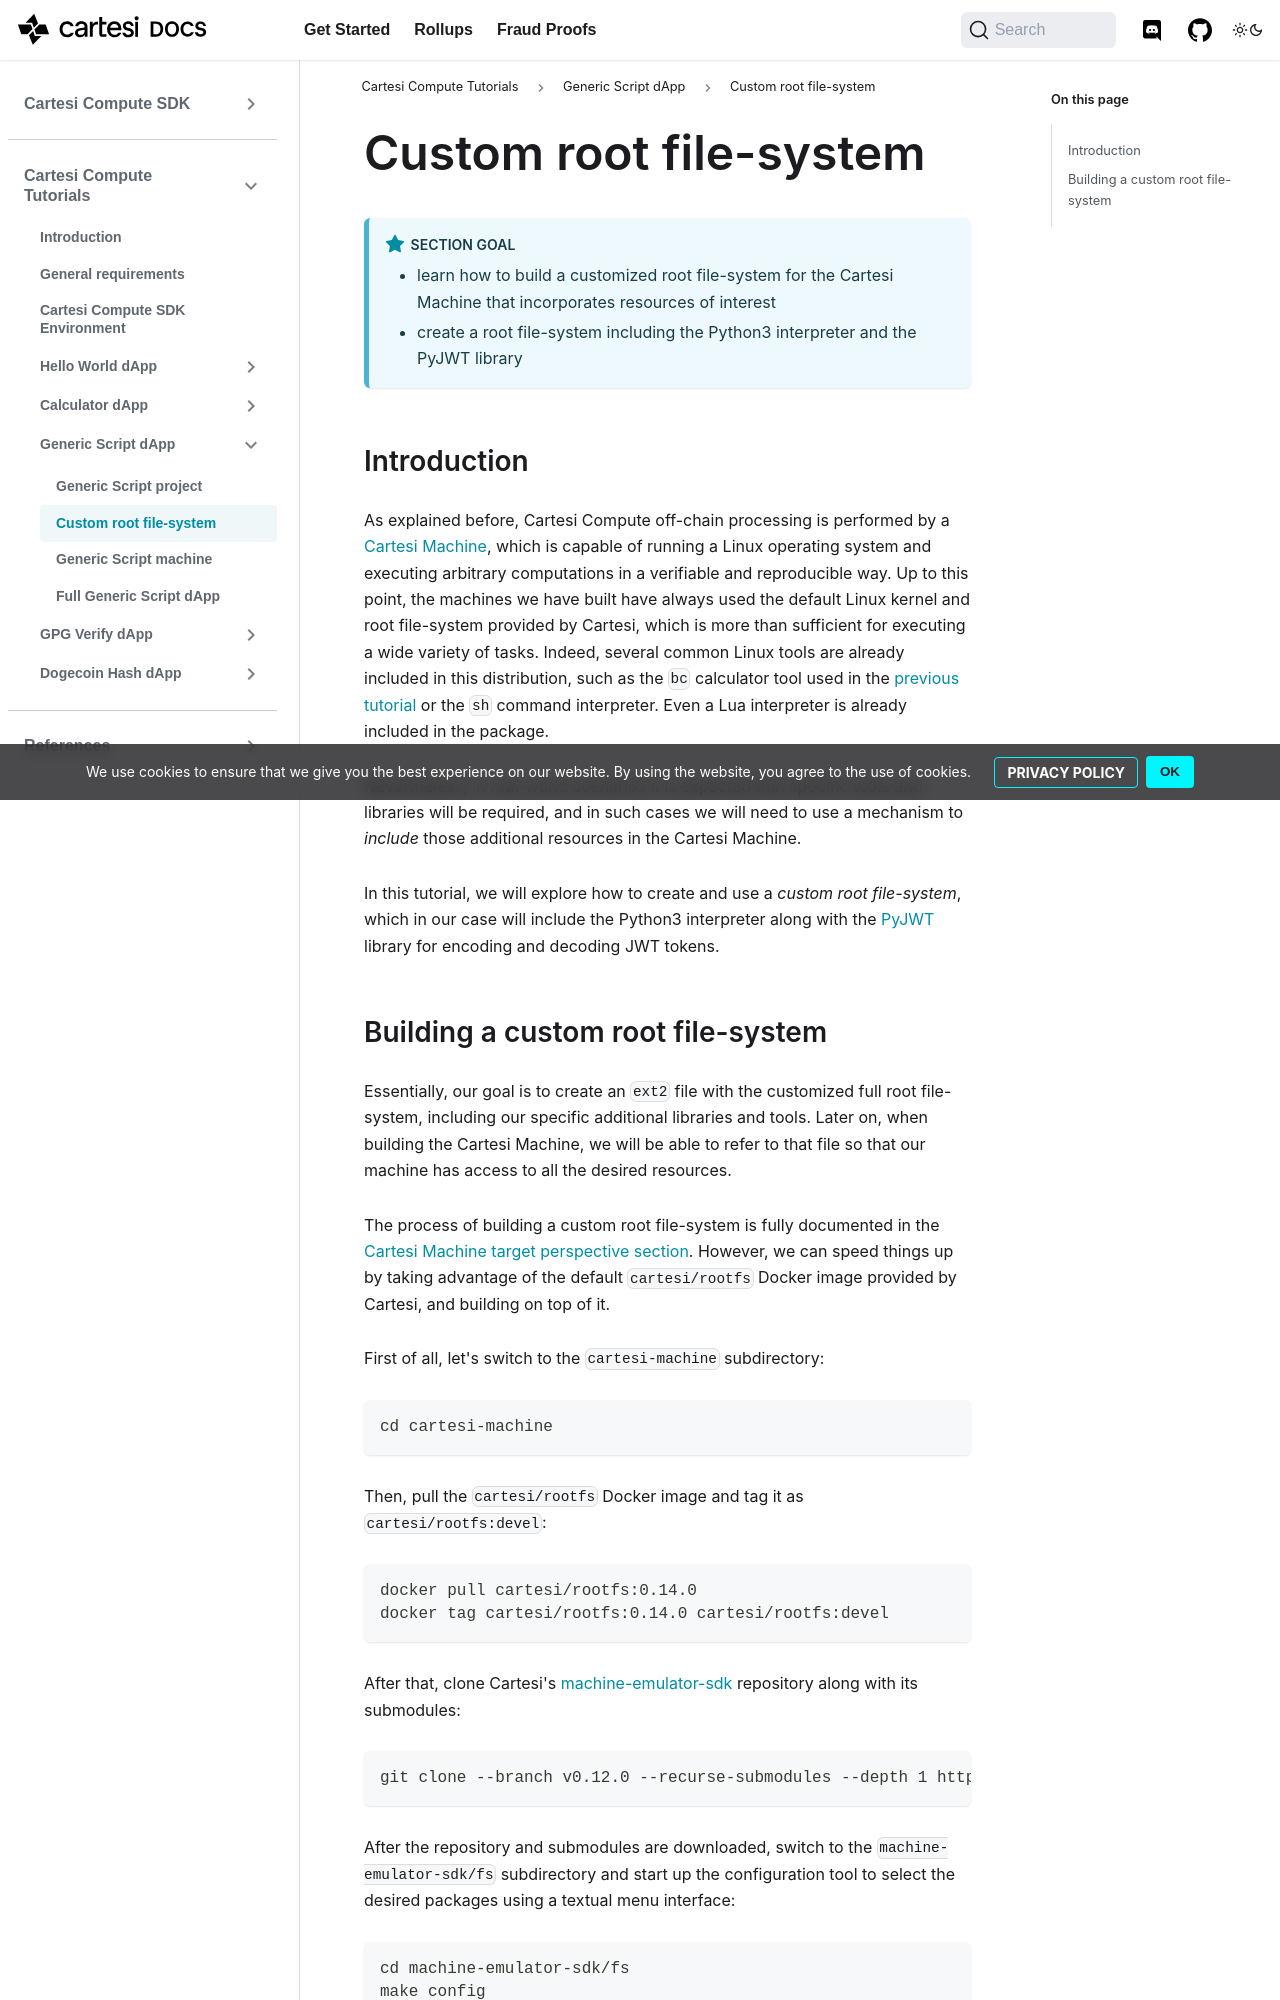

repository: cartesi/docs · page: pr-preview/pr-359/tutorials/generic-script/custom-rootfs/index.html · generator: docusaurus

---
title: Custom root file-system
---

:::note Section Goal

- learn how to build a customized root file-system for the Cartesi Machine that incorporates resources of interest
- create a root file-system including the Python3 interpreter and the PyJWT library
  :::

## Introduction

As explained before, Cartesi Compute off-chain processing is performed by a [Cartesi Machine](/machine/), which is capable of running a Linux operating system and executing arbitrary computations in a verifiable and reproducible way. Up to this point, the machines we have built have always used the default Linux kernel and root file-system provided by Cartesi, which is more than sufficient for executing a wide variety of tasks. Indeed, several common Linux tools are already included in this distribution, such as the `bc` calculator tool used in the [previous tutorial](../calculator/create-project.md) or the `sh` command interpreter. Even a Lua interpreter is already included in the package.

Nevertheless, in real-world scenarios it is expected that specific tools and libraries will be required, and in such cases we will need to use a mechanism to _include_ those additional resources in the Cartesi Machine.

In this tutorial, we will explore how to create and use a _custom root file-system_, which in our case will include the Python3 interpreter along with the [PyJWT](https://pyjwt.readthedocs.io/en/stable/) library for encoding and decoding JWT tokens.
